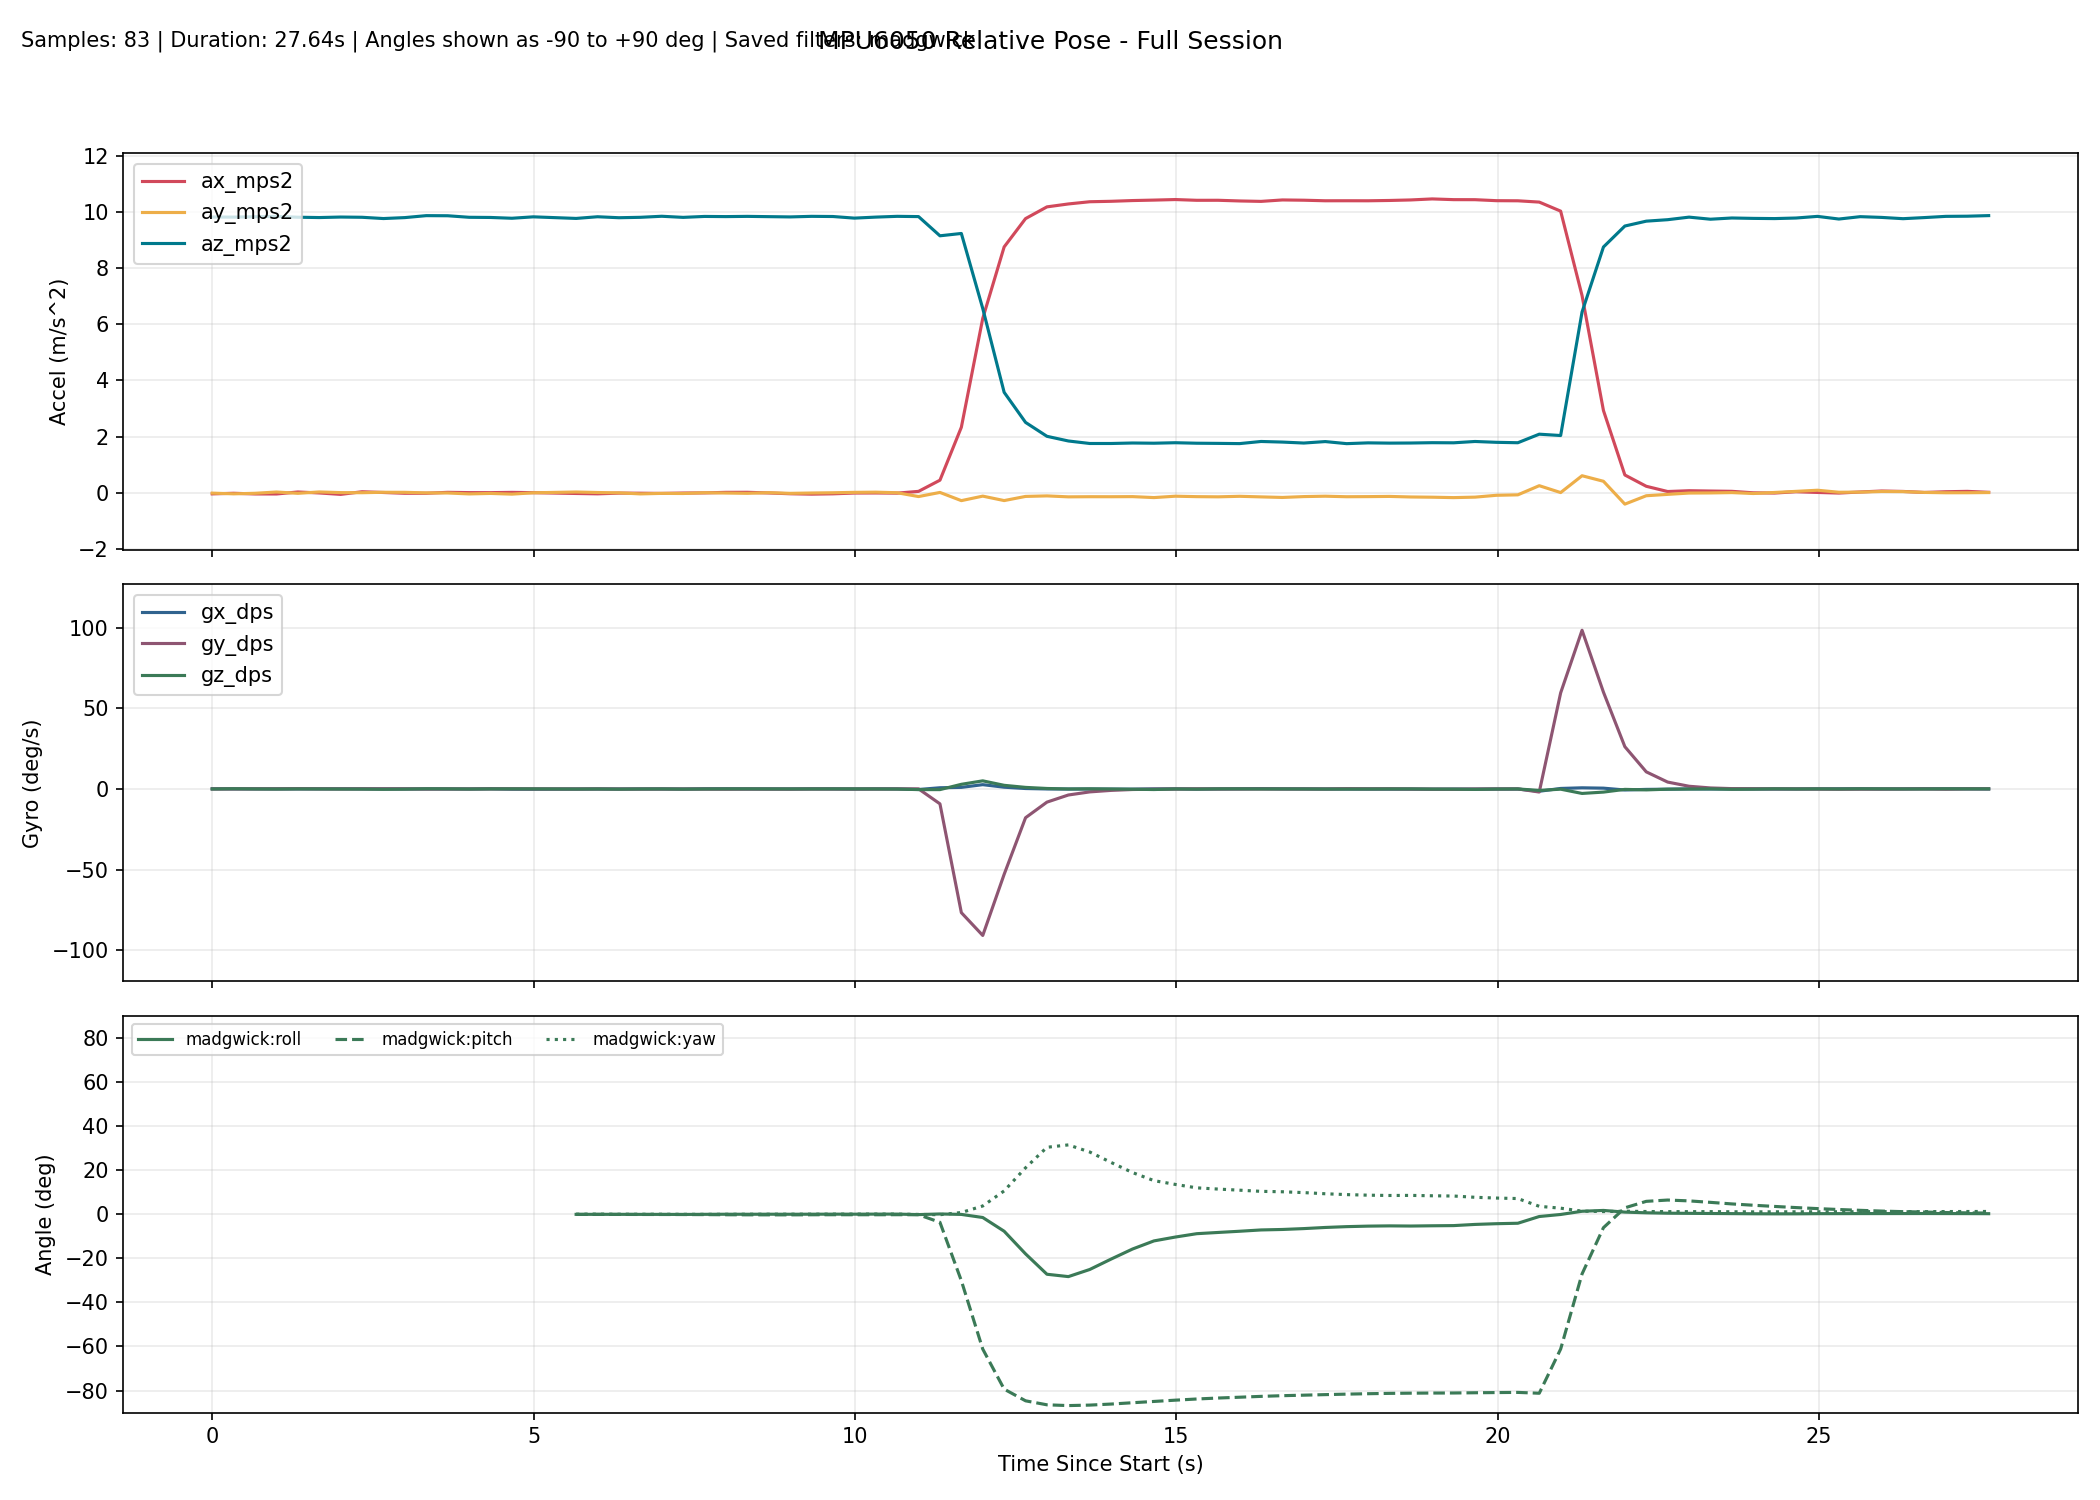

Values plotted in this chart, from the file beside it:
millis, time_s, phase, baseline_ready, ax_mps2, ay_mps2, az_mps2, gx_dps, gy_dps, gz_dps, none_roll_deg, none_pitch_deg, none_yaw_deg, complementary_roll_deg, complementary_pitch_deg, complementary_yaw_deg, kalman_roll_deg, kalman_pitch_deg, kalman_yaw_deg, mahony_roll_deg, mahony_pitch_deg, mahony_yaw_deg, madgwick_roll_deg, madgwick_pitch_deg
10297, 10.3, baseline, 0, -0.03472, -0.007781, 9.814, 0.1069, 0.007634, -0.007634, , , , , , , , , , , , , , 
10630, 10.63, baseline, 0, -0.01317, -0.03364, 9.812, 0.04733, 0.02137, 0.1481, , , , , , , , , , , , , , 
10963, 10.96, baseline, 0, -0.03759, -0.01381, 9.825, 0.03725, 0.07267, 0.01801, , , , , , , , , , , , , , 
11296, 11.3, baseline, 0, -0.03874, 0.03146, 9.837, 0.01948, 0.09319, -0.03859, , , , , , , , , , , , , , 
11629, 11.63, baseline, 0, 0.03263, -0.01507, 9.808, 0.03527, 0.1747, 0.0441, , , , , , , , , , , , , , 
11962, 11.96, baseline, 0, -0.002032, 0.03384, 9.796, 0.04617, 0.07903, 0.01306, , , , , , , , , , , , , , 
12295, 12.29, baseline, 0, -0.05325, 0.0103, 9.814, 0.09175, 0.02245, -0.04058, , , , , , , , , , , , , , 
12628, 12.63, baseline, 0, 0.04119, 0.006635, 9.806, 0.04128, 0.096, -0.07577, , , , , , , , , , , , , , 
12961, 12.96, baseline, 0, 0.01432, 0.02241, 9.761, 0.02567, 0.1071, -0.2135, , , , , , , , , , , , , , 
13294, 13.29, baseline, 0, -0.01366, 0.02009, 9.794, 0.01027, 0.08864, -0.1083, , , , , , , , , , , , , , 
13627, 13.63, baseline, 0, -0.01337, 0.000496, 9.864, 0.008688, -0.04699, 0.1307, , , , , , , , , , , , , , 
13960, 13.96, baseline, 0, 0.01979, -0.003034, 9.86, -0.001105, -0.009634, 0.07519, , , , , , , , , , , , , , 
14294, 14.29, baseline, 0, 0.01007, -0.03605, 9.805, -0.03708, 0.000727, -0.03405, , , , , , , , , , , , , , 
14627, 14.63, baseline, 0, 0.009057, -0.01909, 9.799, 0.09967, 0.06899, 0.04592, , , , , , , , , , , , , , 
14960, 14.96, baseline, 0, 0.01871, -0.04391, 9.771, -0.1388, 0.08714, 0.06875, , , , , , , , , , , , , , 
15293, 15.29, baseline, 0, 0.008201, 0.003626, 9.821, -0.1563, 0.03486, 0.0504, , , , , , , , , , , , , , 
15626, 15.63, tracking, 1, 0.01118, 0.02982, 9.791, -0.002965, 0.02768, 0.006420, 0.1792, -0.07952, 0.01945, -0.06137, -0.1025, 0.01949, -0.07003, -0.2099, 0.01955, -0.08314, -0.1077, 0.01953, -0.08204, -0.09481
15959, 15.96, tracking, 1, -0.02067, 0.03168, 9.765, -0.06531, -0.02099, -0.04781, 0.1906, 0.1072, 0.003520, -0.04439, -0.09935, 0.003556, -0.005837, -0.1663, 0.003631, -0.06442, -0.1041, 0.003655, -0.07228, -0.09847
16292, 16.29, tracking, 1, -0.03341, 0.01375, 9.825, -0.01696, 0.02367, -0.005385, 0.0849, 0.1807, 0.001758, -0.03215, -0.07302, 0.001737, 0.02771, -0.09315, 0.001842, -0.05033, -0.07407, 0.001867, -0.06181, -0.07697
16625, 16.62, tracking, 1, -0.008334, 0.002268, 9.79, -0.02969, -0.0455, -0.1167, 0.018, 0.03469, -0.03712, -0.03532, -0.09215, -0.0371, 0.03059, -0.0925, -0.03701, -0.05391, -0.09638, -0.03695, -0.06583, -0.1009
16958, 16.96, tracking, 1, -0.01124, -0.03537, 9.805, 0.01561, -0.05484, -0.01002, -0.2019, 0.05156, -0.04046, -0.05823, -0.1085, -0.04042, -0.02469, -0.08628, -0.04034, -0.07847, -0.1152, -0.0403, -0.08356, -0.1224
17291, 17.29, tracking, 1, -0.01814, -0.01738, 9.842, 0.0154, -0.04484, 0.02805, -0.09644, 0.09152, -0.03106, -0.06196, -0.1136, -0.03106, -0.04012, -0.06413, -0.031, -0.08146, -0.121, -0.03095, -0.08497, -0.1324
17624, 17.62, tracking, 1, -0.005102, -0.02168, 9.803, -0.04422, -0.04084, -0.09412, -0.122, 0.01573, -0.06239, -0.08574, -0.1281, -0.06239, -0.07533, -0.06671, -0.06234, -0.108, -0.1371, -0.06228, -0.1094, -0.1499
17957, 17.96, tracking, 1, 0.000114, 0.006772, 9.836, 0.106, -0.08046, -0.001008, 0.04419, -0.01475, -0.06267, -0.03859, -0.1563, -0.06269, -0.01682, -0.08646, -0.06268, -0.05245, -0.1688, -0.06257, -0.05841, -0.1822
18290, 18.29, tracking, 1, 0.01944, -0.004833, 9.83, 0.1111, -0.1375, 0.05914, -0.02344, -0.1274, -0.04304, -0.007257, -0.2133, -0.04299, 0.007309, -0.1478, -0.04299, -0.0158, -0.2329, -0.04285, -0.02163, -0.2443
18623, 18.62, tracking, 1, 0.02142, -0.01522, 9.838, 0.02154, -0.06417, 0.07862, -0.08392, -0.1389, -0.01685, -0.01509, -0.2426, -0.01681, -0.01681, -0.1796, -0.01681, -0.02519, -0.2638, -0.01664, -0.02768, -0.2752
18956, 18.96, tracking, 1, -0.002205, 0.007918, 9.828, 0.04068, -0.09437, 0.02687, 0.05088, -0.001238, -0.007846, 0.003932, -0.2555, -0.007866, 0.008581, -0.1682, -0.007864, -0.004143, -0.2768, -0.007698, -0.008527, -0.2937
19289, 19.29, tracking, 1, -0.03033, -0.01587, 9.818, -0.01121, -0.111, 0.02449, -0.08787, 0.1629, 0.000293, -0.0154, -0.2466, 0.000313, -0.02617, -0.1091, 0.000293, -0.02698, -0.2658, 0.000472, -0.02769, -0.2934
19622, 19.62, tracking, 1, -0.04445, -0.003833, 9.839, 0.08254, -0.03067, 0.02354, -0.0176, 0.2448, 0.008151, 0.005250, -0.2039, 0.008159, -0.01037, -0.01438, 0.008135, -0.003095, -0.2162, 0.008304, -0.003719, -0.2555
19955, 19.95, tracking, 1, -0.03286, 0.005290, 9.833, 0.05134, -0.03059, 0.05522, 0.03554, 0.1774, 0.02653, 0.02191, -0.1778, 0.02654, 0.009142, 0.04027, 0.02652, 0.01524, -0.1861, 0.02668, 0.0137, -0.2316
20288, 20.29, tracking, 1, -0.005245, 0.019, 9.776, -0.05275, -0.05346, 0.06331, 0.116, 0.01665, 0.0476, 0.01867, -0.1861, 0.04761, 0.02446, 0.02706, 0.04761, 0.009245, -0.1954, 0.04775, 0.004850, -0.2399
20621, 20.62, tracking, 1, -0.002816, 0.02591, 9.812, 0.0476, -0.0397, 0.01616, 0.156, 0.002349, 0.05295, 0.05035, -0.1915, 0.05297, 0.07506, 0.01251, 0.05299, 0.04437, -0.2009, 0.05311, 0.03597, -0.2444
20954, 20.95, tracking, 1, -0.009027, 0.005697, 9.839, 0.02362, 0.02076, -0.05766, 0.03788, 0.03847, 0.03377, 0.05286, -0.1735, 0.03378, 0.07254, 0.02326, 0.03379, 0.04607, -0.1793, 0.03391, 0.03933, -0.2233
21287, 21.29, tracking, 1, 0.05457, -0.1302, 9.83, -0.3249, 0.07243, -0.3986, -0.7543, -0.3321, -0.09901, -0.1622, -0.1991, -0.09922, -0.2537, -0.07353, -0.09896, -0.2001, -0.2061, -0.0987, -0.1789, -0.2374
21620, 21.62, tracking, 1, 0.4521, 0.0165, 9.147, 0.7494, -9.237, -0.4022, 0.1081, -2.843, -0.1992, 0.09168, -3.233, -0.2313, 0.006496, -3.077, -0.2331, 0.1002, -3.745, -0.231, 0.1086, -3.683
21953, 21.95, tracking, 1, 2.335, -0.2753, 9.23, 0.9868, -76.78, 2.89, -1.704, -14.2, 0.7251, -0.1348, -26.64, 0.7365, -0.3084, -24.24, 0.7286, -0.1762, -30.57, 0.7897, -0.09829, -30.17
22286, 22.29, tracking, 1, 6.208, -0.1148, 6.561, 2.671, -90.95, 5.04, -0.9972, -43.43, 3.849, -1.042, -54.92, 3.371, 0.005145, -50.64, 2.409, -1.76, -62.15, 3.959, -1.498, -61.19
22619, 22.62, tracking, 1, 8.752, -0.2732, 3.579, 1.091, -52.99, 2.268, -4.358, -67.72, 5.892, -3.83, -71.82, 6.723, -1.224, -67.26, 3.168, -9.417, -80.47, 12.23, -7.727, -79.35
22952, 22.95, tracking, 1, 9.759, -0.1255, 2.508, 0.2716, -17.86, 0.9804, -2.854, -75.59, 8.624, -6.361, -77.42, 10.05, -1.967, -73.11, 3.498, -22.11, -85.39, 25.14, -18, -84.66
23285, 23.29, tracking, 1, 10.18, -0.1066, 2.013, 0.003314, -8.164, 0.3006, -3.018, -78.81, 9.783, -7.8, -79.93, 12.34, -2.642, -76.04, 3.6, -31.68, -86.85, 34.78, -27.24, -86.47
23618, 23.62, tracking, 1, 10.28, -0.1407, 1.847, -0.05364, -3.746, -0.008020, -4.343, -79.8, 10.15, -8.213, -80.98, 13.38, -3.549, -77.5, 3.599, -29.71, -86.95, 32.84, -28.31, -86.82
23951, 23.95, tracking, 1, 10.36, -0.1356, 1.758, -0.03977, -1.819, 0.08382, -4.4, -80.36, 10.59, -8.32, -81.41, 14.12, -4.234, -78.36, 3.628, -24.09, -86.52, 27.23, -25.08, -86.6
24284, 24.28, tracking, 1, 10.37, -0.1365, 1.758, -0.09377, -0.8834, -0.02602, -4.428, -80.37, 10.68, -7.974, -81.53, 14.31, -4.74, -78.85, 3.62, -18.43, -85.86, 21.56, -20.35, -86.13
24617, 24.62, tracking, 1, 10.4, -0.1325, 1.775, -0.1291, -0.3396, -0.1661, -4.257, -80.3, 10.4, -7.245, -81.46, 14.01, -5.033, -79.12, 3.565, -13.81, -85.12, 16.91, -15.79, -85.53
24950, 24.95, tracking, 1, 10.42, -0.1669, 1.768, 0.05828, -0.1404, -0.355, -5.379, -80.34, 9.715, -6.352, -81.37, 13.24, -5.498, -79.34, 3.446, -10.44, -84.43, 13.56, -12.12, -84.95
25283, 25.28, tracking, 1, 10.44, -0.1174, 1.785, 0.05537, -0.04243, 0.01372, -3.749, -80.29, 9.75, -6.008, -81.24, 13.26, -5.319, -79.51, 3.451, -8.852, -83.78, 12, -10.36, -84.37
25616, 25.62, tracking, 1, 10.41, -0.1335, 1.767, -0.09693, 0.09753, -0.109, -4.306, -80.35, 9.523, -5.602, -81.1, 12.99, -5.322, -79.66, 3.414, -7.553, -83.21, 10.67, -8.841, -83.83
25949, 25.95, tracking, 1, 10.41, -0.14, 1.762, 0.007028, -0.01595, 0.06632, -4.529, -80.38, 9.657, -5.602, -81.02, 13.13, -5.318, -79.83, 3.437, -7.137, -82.77, 10.26, -8.281, -83.4
26283, 26.28, tracking, 1, 10.39, -0.121, 1.754, 0.08983, -0.0247, 0.07233, -3.933, -80.41, 9.805, -5.5, -80.95, 13.28, -5.076, -80, 3.461, -6.693, -82.41, 9.856, -7.735, -83.03
26616, 26.62, tracking, 1, 10.37, -0.1421, 1.83, 0.2008, 0.003860, 0.001451, -4.429, -79.98, 9.808, -5.324, -80.83, 13.28, -4.977, -80, 3.462, -6.224, -82.03, 9.458, -7.144, -82.64
26949, 26.95, tracking, 1, 10.42, -0.1621, 1.808, 0.05285, -0.0122, 0.03264, -5.109, -80.13, 9.872, -5.38, -80.75, 13.34, -5.124, -80.05, 3.473, -6.126, -81.74, 9.38, -6.928, -82.33
27282, 27.28, tracking, 1, 10.41, -0.1313, 1.774, 0.04862, -0.0232, -0.005264, -4.219, -80.32, 9.865, -5.23, -80.71, 13.33, -4.956, -80.16, 3.471, -5.803, -81.54, 9.076, -6.529, -82.1
27615, 27.61, tracking, 1, 10.39, -0.1175, 1.826, -0.03093, -0.01844, -0.05249, -3.669, -80.03, 9.765, -4.956, -80.64, 13.22, -4.653, -80.15, 3.454, -5.355, -81.32, 8.621, -6.017, -81.85
27948, 27.95, tracking, 1, 10.39, -0.1364, 1.752, -0.03985, 0.1804, -0.07138, -4.438, -80.42, 9.606, -4.787, -80.58, 13.05, -4.632, -80.22, 3.43, -5.073, -81.13, 8.324, -5.644, -81.63
28281, 28.28, tracking, 1, 10.39, -0.1325, 1.78, -0.07548, 0.09048, -0.03771, -4.243, -80.27, 9.517, -4.693, -80.53, 12.95, -4.558, -80.25, 3.417, -4.908, -80.99, 8.134, -5.41, -81.44
28614, 28.61, tracking, 1, 10.4, -0.1252, 1.771, -0.09432, 0.09574, 0.0124, -4.029, -80.33, 9.527, -4.672, -80.49, 12.96, -4.431, -80.3, 3.421, -4.847, -80.87, 8.043, -5.299, -81.28
28947, 28.95, tracking, 1, 10.42, -0.1452, 1.775, -0.09269, -0.04873, 0.03244, -4.665, -80.32, 9.598, -4.803, -80.5, 13.04, -4.518, -80.37, 3.432, -4.974, -80.82, 8.14, -5.37, -81.19
29280, 29.28, tracking, 1, 10.46, -0.1533, 1.786, -0.1607, -0.1248, -0.08321, -4.89, -80.29, 9.454, -4.783, -80.53, 12.89, -4.671, -80.42, 3.405, -4.919, -80.8, 8.028, -5.254, -81.14
29613, 29.61, tracking, 1, 10.43, -0.168, 1.782, -0.09178, -0.1828, -0.102, -5.37, -80.28, 9.283, -4.794, -80.56, 12.71, -4.921, -80.47, 3.37, -4.906, -80.8, 7.98, -5.174, -81.11
29946, 29.95, tracking, 1, 10.43, -0.1509, 1.829, -0.1054, -0.0273, -0.2652, -4.7, -80.03, 8.767, -4.406, -80.52, 12.18, -4.917, -80.38, 3.281, -4.423, -80.71, 7.456, -4.64, -81.01
... 24 more rows
